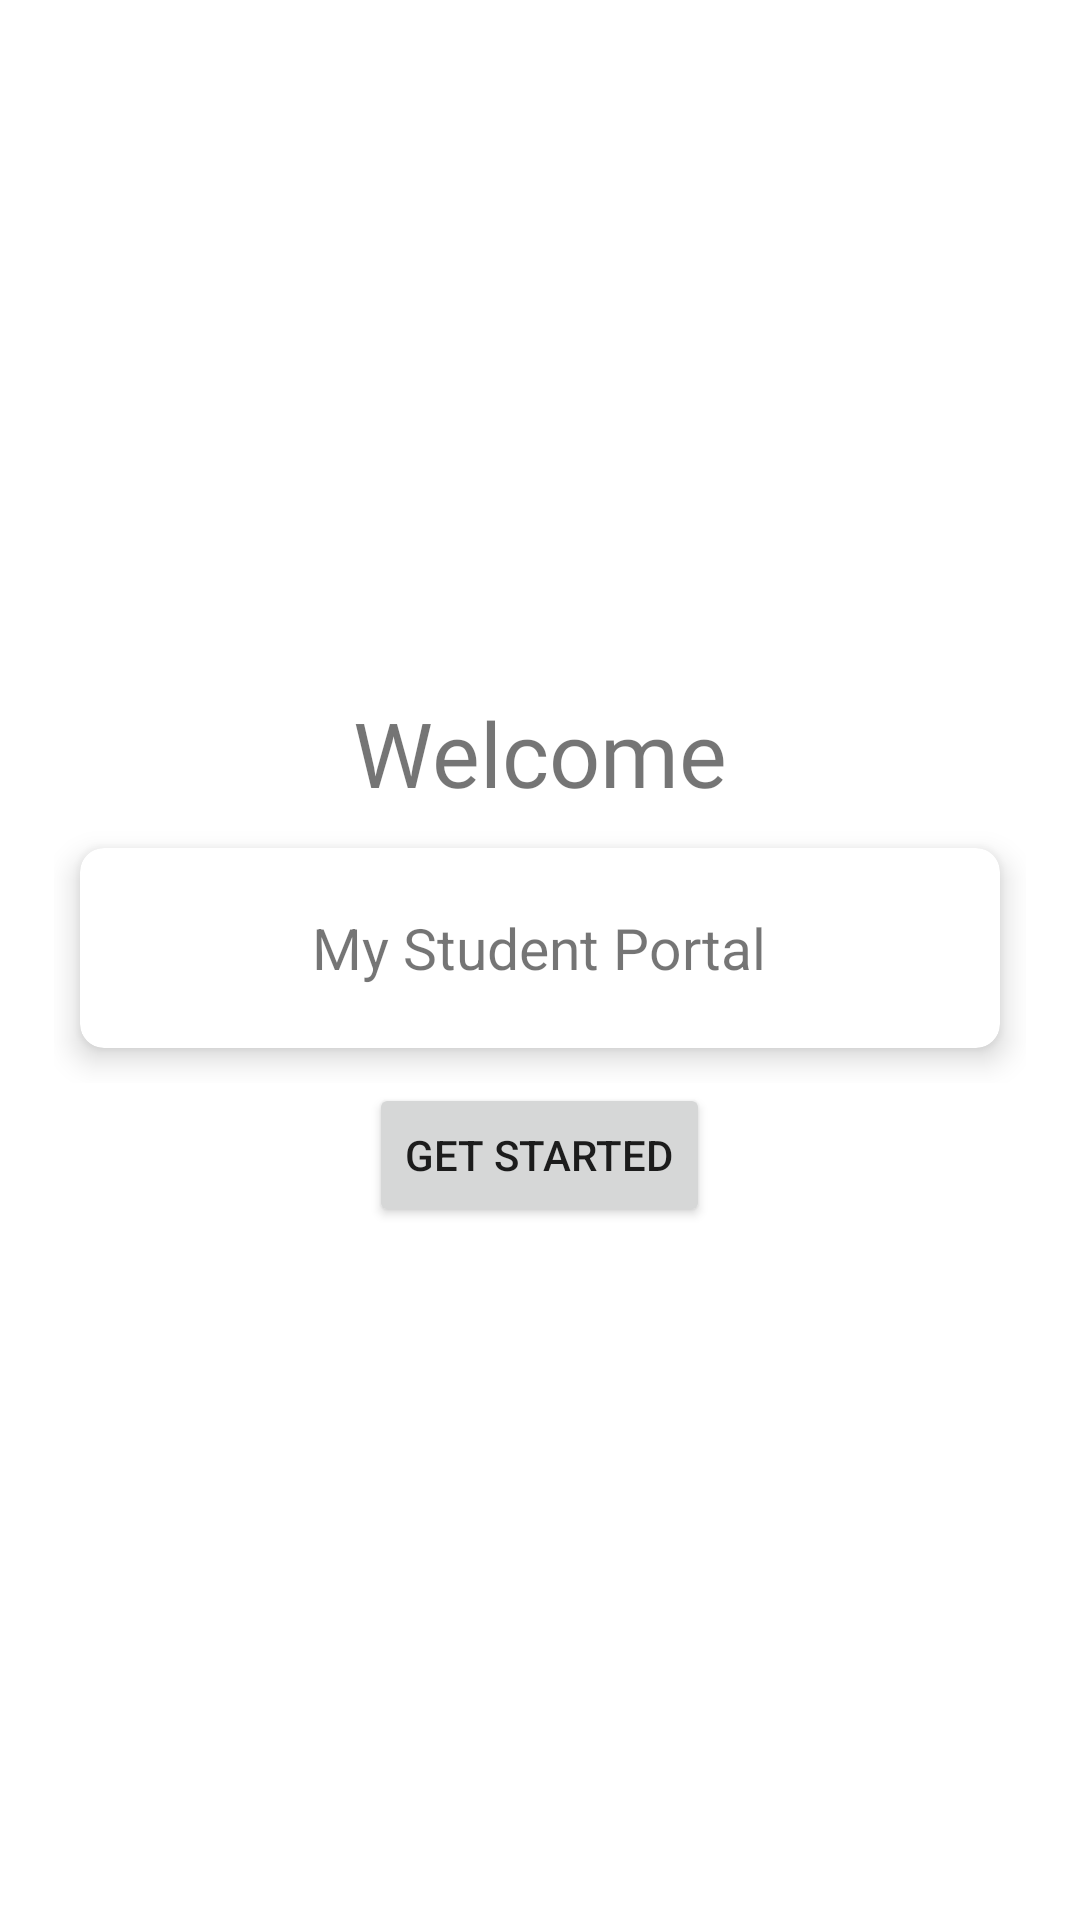

The Android layout XML behind this screen, and the referenced resources:
<!-- AndroidManifest.xml: application theme Theme.UniMyPortalApp -->
<!-- res/layout/activity_main.xml -->
<?xml version="1.0" encoding="utf-8"?>
<LinearLayout xmlns:android="http://schemas.android.com/apk/res/android"
    xmlns:tools="http://schemas.android.com/tools"
    android:layout_width="match_parent"
    android:layout_height="match_parent"
    android:gravity="center"
    xmlns:app="http://schemas.android.com/apk/res-auto"
    android:orientation="vertical"
    android:padding="18dp"
    tools:context=".MainActivity">

    <TextView
        android:id="@+id/title"
        android:layout_width="wrap_content"
        android:layout_height="wrap_content"
        android:fontFamily="@font/roboto_bold"
        android:text="@string/launcher_welcome"
        android:textSize="30sp" />

    <RelativeLayout
        android:id="@+id/relativeLayout"
        android:gravity="center_horizontal"
        android:layout_width="match_parent"
        android:layout_height="wrap_content">

        <androidx.cardview.widget.CardView
            app:cardElevation="6dp"
            app:cardUseCompatPadding="true"
            app:cardCornerRadius="8dp"
            android:layout_width="match_parent"
            android:layout_height="90dp">

            <TextView
                android:id="@+id/gratefulText"
                android:layout_width="wrap_content"
                android:layout_height="wrap_content"
                android:layout_gravity="center"
                android:text="@string/launcher_app_name"
                android:textSize="19sp" />
        </androidx.cardview.widget.CardView>
    </RelativeLayout>

    <Button
        android:id="@+id/startButton"
        android:layout_width="wrap_content"
        android:layout_height="wrap_content"
        android:text="@string/launcher_button_get_started" />



</LinearLayout>
<!-- resources referenced by this layout -->
<resources>
  <string name="launcher_app_name">My Student Portal</string>
  <string name="launcher_button_get_started">Get Started</string>
  <string name="launcher_welcome">Welcome</string>
  <style name="Theme.UniMyPortalApp" parent="Theme.MaterialComponents.DayNight.DarkActionBar">
          
          <item name="colorPrimary">@color/purple_500</item>
          <item name="colorPrimaryVariant">@color/purple_700</item>
          <item name="colorOnPrimary">@color/white</item>
          
          <item name="colorSecondary">@color/teal_200</item>
          <item name="colorSecondaryVariant">@color/teal_700</item>
          <item name="colorOnSecondary">@color/black</item>
          
          <item name="android:statusBarColor" tools:targetApi="l">?attr/colorPrimaryVariant</item>
          
      </style>
  <color name="purple_500">#FF6200EE</color>
  <color name="purple_700">#FF3700B3</color>
  <color name="white">#FFFFFFFF</color>
  <color name="teal_200">#FF03DAC5</color>
  <color name="teal_700">#FF018786</color>
  <color name="black">#FF000000</color>
</resources>
